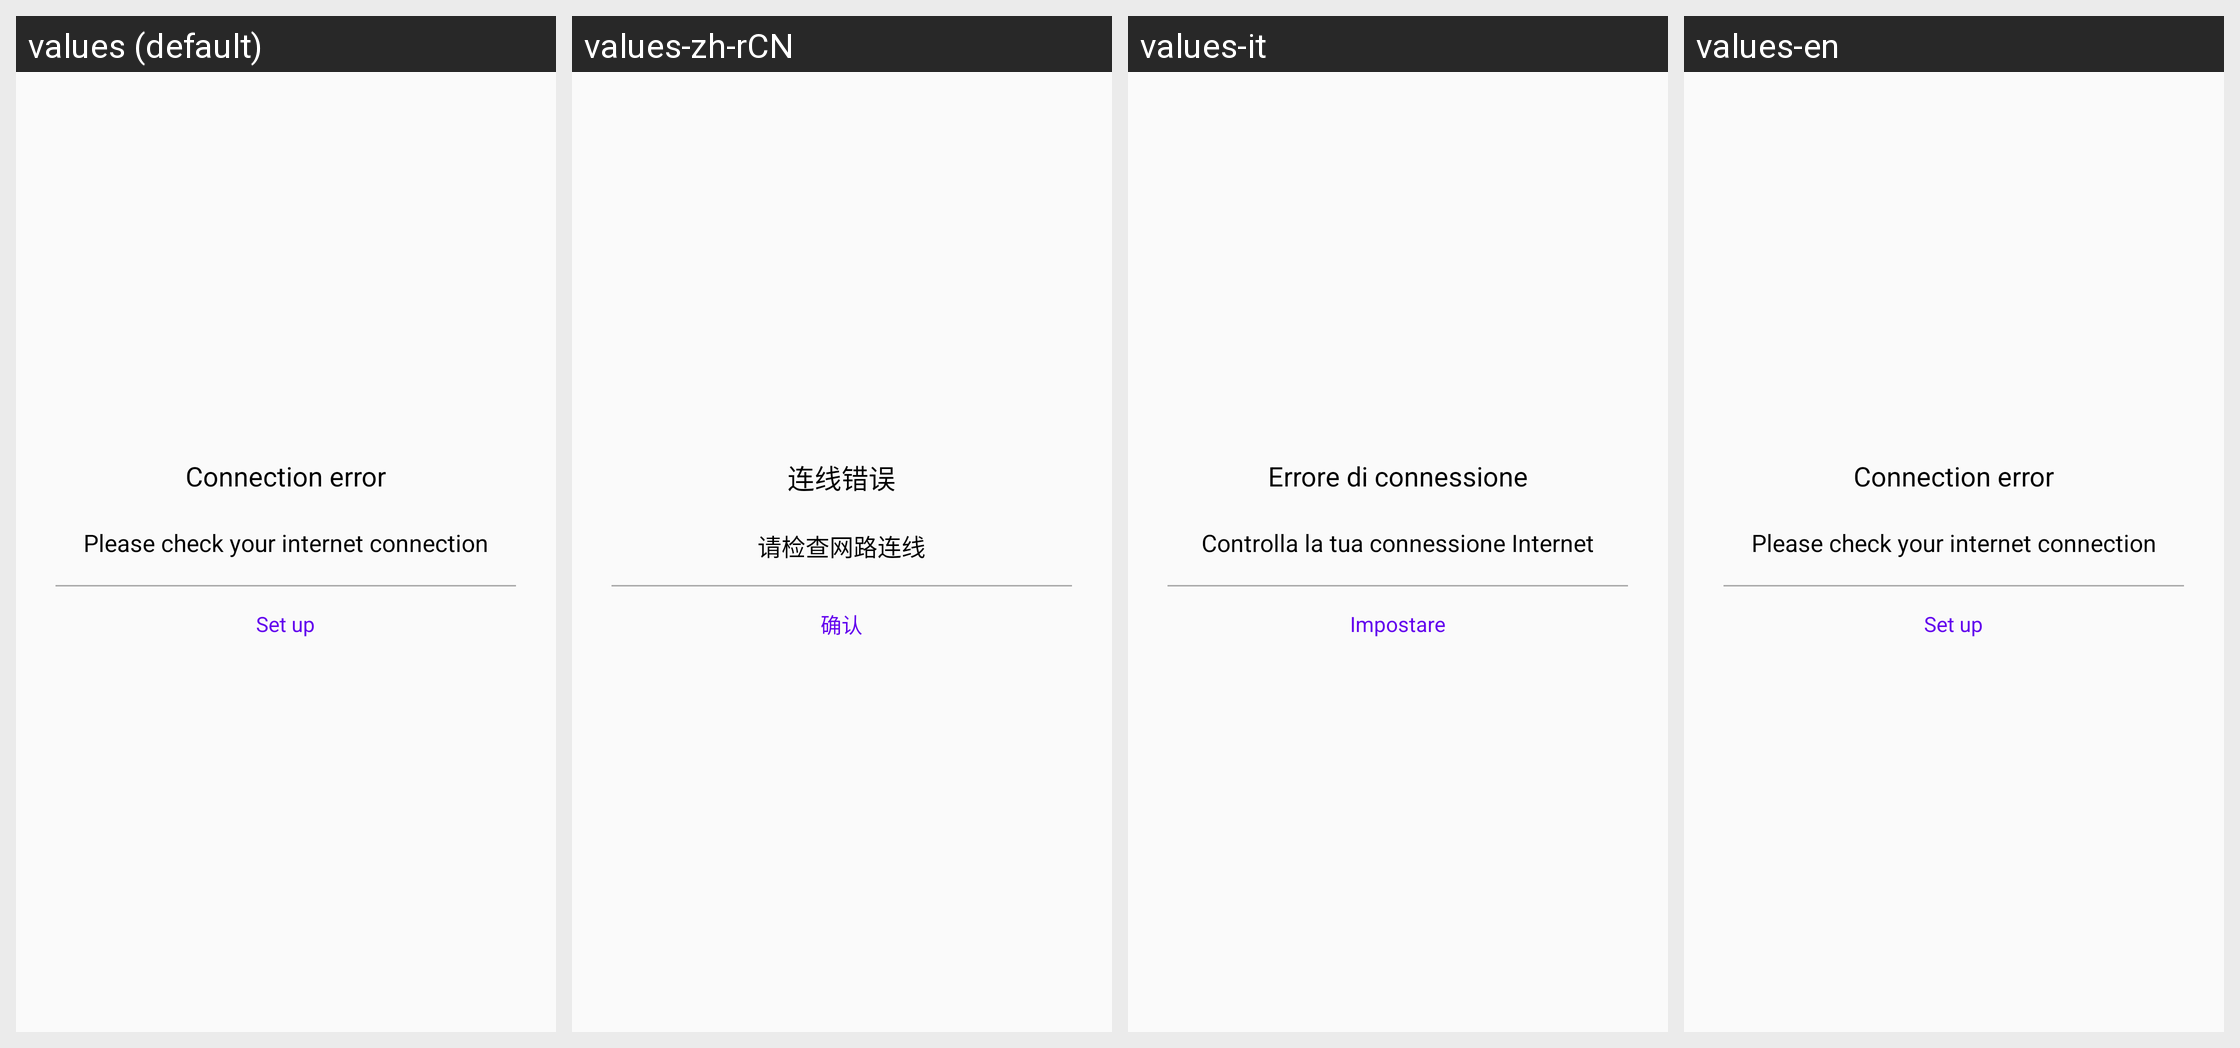

Locale-by-locale string values for the Android screen shown in this grid:
Android screen res/layout/internet_error.xml rendered under 4 locales, left to right: values (default), values-zh-rCN, values-it, values-en. Device: Nexus 5 (rendered at 1080×1920; each locale shown at half size, 540×960, under a caption strip naming it); theme MainAppTheme.
Other locales in the repository, not shown: values-de, values-zh-rTW.
Strings drawn on this screen, with the default value and each locale's value (text and hints the layout hard-codes, and strings that could not be matched under every locale, appear in the picture but are not listed):

Please_check_your_internet_connection
  values: Please check your internet connection
  values-zh-rCN: 请检查网路连线
  values-it: Controlla la tua connessione Internet
  values-en: Please check your internet connection

Connection_error
  values: Connection error
  values-zh-rCN: 连线错误
  values-it: Errore di connessione
  values-en: Connection error

Set_up
  values: Set up
  values-zh-rCN: 确认
  values-it: Impostare
  values-en: Set up
